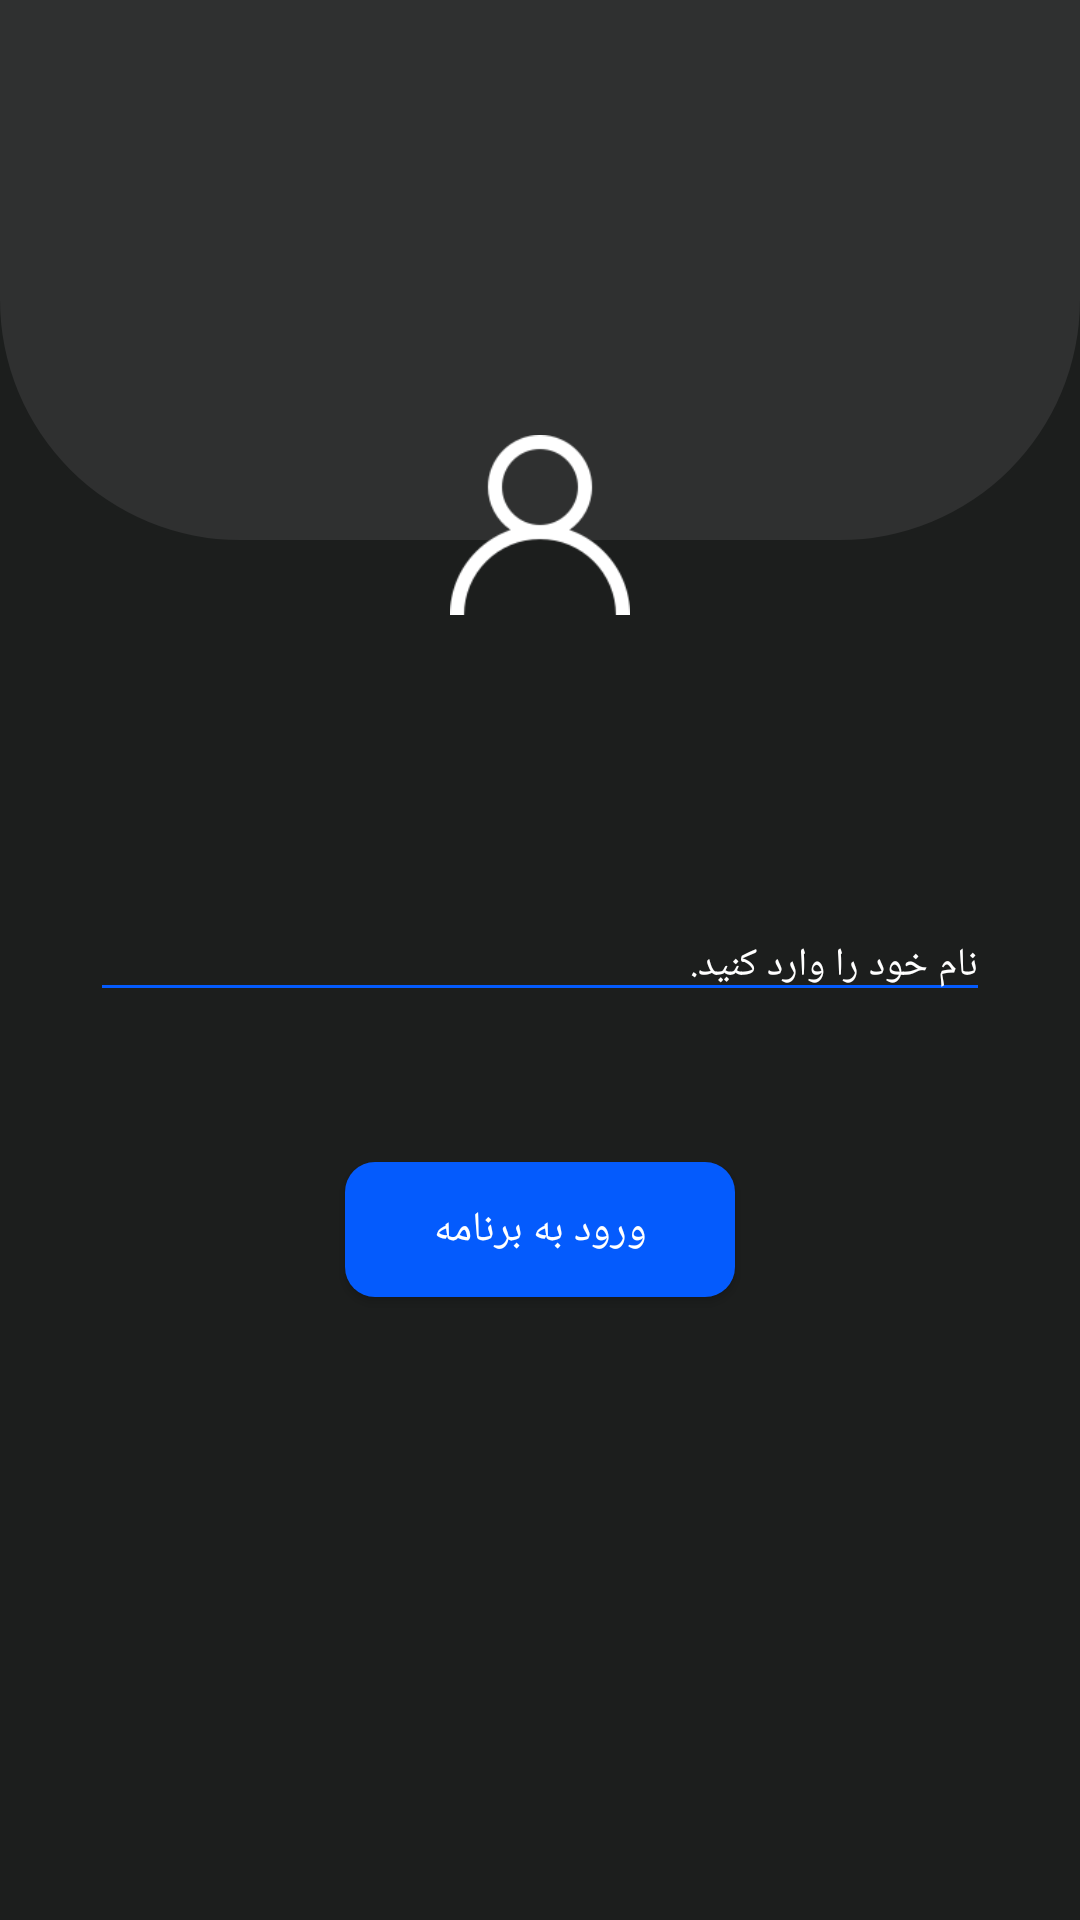

Android layout source for this screen:
<!-- AndroidManifest.xml: application theme AppTheme -->
<!-- res/layout/activity_login.xml -->
<?xml version="1.0" encoding="utf-8"?>
<RelativeLayout xmlns:android="http://schemas.android.com/apk/res/android"
    xmlns:app="http://schemas.android.com/apk/res-auto"
    xmlns:tools="http://schemas.android.com/tools"
    android:layout_width="match_parent"
    android:layout_height="match_parent"
    android:background="@color/backGround"
    tools:context=".LoginActivity">

    <LinearLayout
        android:layout_width="match_parent"
        android:layout_height="180dp"
        android:background="@drawable/top_layer" />

    <LinearLayout
        android:layout_width="110dp"
        android:layout_height="110dp"
        android:layout_centerHorizontal="true"
        android:layout_marginTop="120dp"
        android:background="@drawable/circle_bg"
        android:gravity="center">

        <ImageView
            android:layout_width="60dp"
            android:layout_height="60dp"
            android:src="@drawable/user" />

    </LinearLayout>

    <EditText

        android:id="@+id/name_ed_id"
        android:layout_width="match_parent"
        android:layout_height="wrap_content"
        android:layout_centerInParent="true"
        android:layout_centerHorizontal="true"
        android:layout_marginHorizontal="30dp"
        android:backgroundTint="@color/blue"
        android:fontFamily="@font/iransans_medium"
        android:hint="نام خود را وارد کنید."
        android:textColor="@color/white"
        android:textColorHint="@color/white"
        android:textSize="13dp" />


    <Button
        android:layout_width="130dp"
        android:layout_height="45dp"
        android:layout_below="@id/name_ed_id"
        android:layout_centerHorizontal="true"
        android:layout_marginTop="50dp"
        android:text="ورود به برنامه"
        android:fontFamily="@font/iransans_medium"
        android:textColor="@color/white"
        android:id="@+id/next_btn"
        android:background="@drawable/btn_bg"
        />

</RelativeLayout>
<!-- resources referenced by this layout -->
<resources>
  <color name="backGround">#1C1E1D</color>
  <color name="blue">#045BFD</color>
  <color name="white">#FFFFFF</color>
  <!-- drawable btn_bg (drawable) -->
  <?xml version="1.0" encoding="utf-8"?>
  <selector xmlns:android="http://schemas.android.com/apk/res/android">
  
  
      <item android:state_pressed="false">
          <shape>
              <solid android:color="@color/blue" />
              <corners android:radius="10dp"/>
          </shape>
      </item>
  
  
      <item android:state_pressed="true">
  
          <shape>
              <solid android:color="@color/item" />
              <corners android:radius="10dp"/>
          </shape>
      </item>
  
  
  </selector>
  <!-- drawable top_layer (drawable) -->
  <?xml version="1.0" encoding="utf-8"?>
  <shape
      xmlns:android="http://schemas.android.com/apk/res/android">
  
      <solid android:color="@color/item"/>
      <corners android:bottomLeftRadius="80dp" android:bottomRightRadius="80dp"/>
  
  
  
  
  </shape>
  <!-- drawable user: png bitmap (drawable, 2636 bytes) -->
  <style name="AppTheme" parent="Theme.AppCompat.Light.NoActionBar">
          
          <item name="colorPrimary">@color/colorPrimary</item>
          <item name="colorPrimaryDark">@color/colorPrimaryDark</item>
          <item name="colorAccent">@color/colorAccent</item>
      </style>
  <color name="item">#2F3030</color>
  <color name="colorPrimary">#008577</color>
  <color name="colorPrimaryDark">#00574B</color>
  <color name="colorAccent">#045BFD</color>
</resources>
